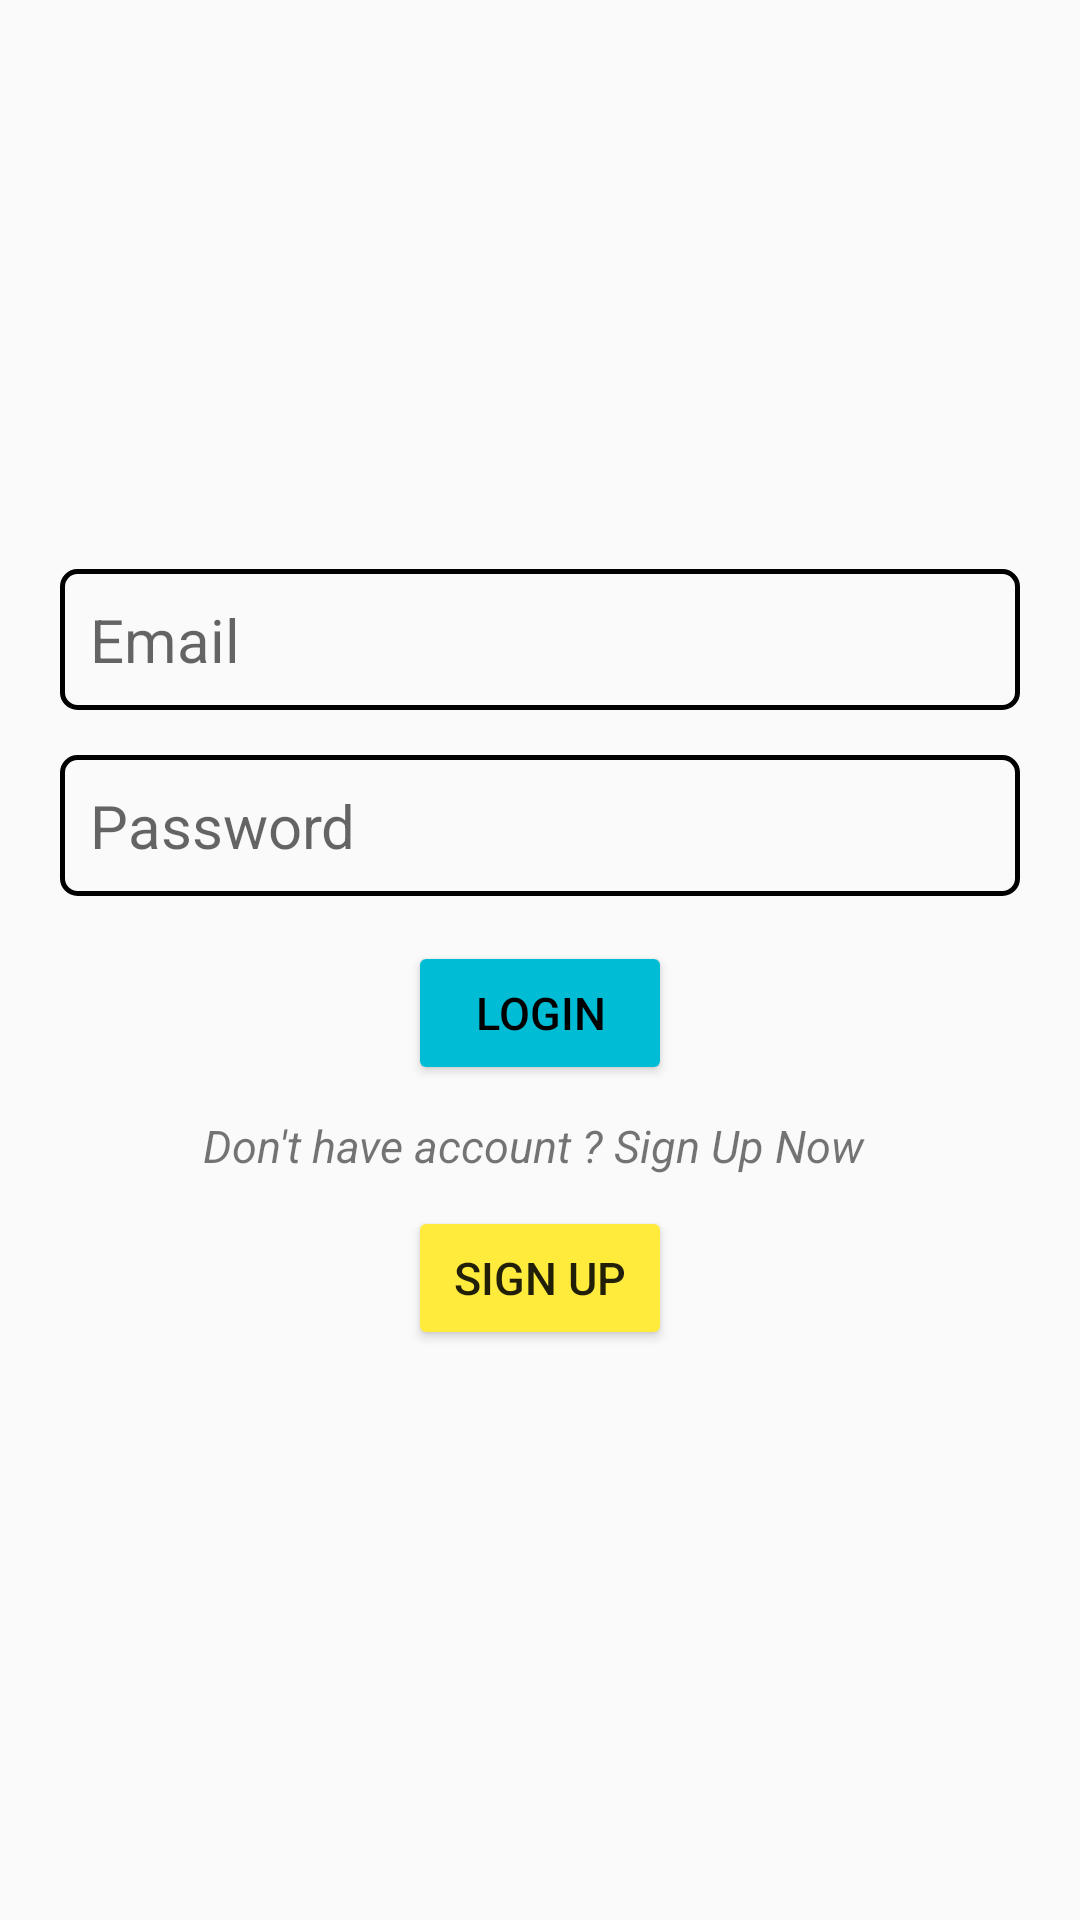

Write the Android layout XML for this screen, with the resource values it uses.
<!-- AndroidManifest.xml: application theme Theme.Assignment3 -->
<!-- res/layout/activity_login.xml -->
<?xml version="1.0" encoding="utf-8"?>
<LinearLayout
    xmlns:android="http://schemas.android.com/apk/res/android"
    android:layout_width="match_parent"
    android:layout_height="match_parent"
    android:orientation="vertical"
    android:paddingHorizontal="20dp"
    android:gravity="center_vertical">

    <EditText
        android:layout_width="match_parent"
        android:layout_height="wrap_content"
        android:hint="Email"
        android:textSize="20dp"
        android:inputType="textEmailAddress"
        android:background="@drawable/editview"
        android:paddingHorizontal="10dp"
        android:paddingVertical="10dp"
        android:id="@+id/email"/>

    <EditText
        android:id="@+id/pass"
        android:layout_width="match_parent"
        android:layout_height="wrap_content"
        android:hint="Password"
        android:textSize="20dp"
        android:inputType="textPassword"
        android:layout_below="@id/email"
        android:paddingHorizontal="10dp"
        android:layout_marginTop="15dp"
        android:paddingVertical="10dp"
        android:background="@drawable/editview"
       />

    <Button
        android:id="@+id/button_log"
        android:layout_width="wrap_content"
        android:layout_height="wrap_content"
        android:layout_marginTop="15dp"
        android:backgroundTint="#00BCD4"
        android:padding="10dp"
        android:text="login"
        android:layout_gravity="center_horizontal"
        android:textColor="@color/black"
        android:textSize="15dp" />

    <TextView
        android:layout_width="wrap_content"
        android:layout_height="wrap_content"
        android:text="Don't have account ? Sign Up Now "
        android:textSize="15dp"
        android:textStyle="italic"
        android:id="@+id/text3"
        android:layout_gravity="center_horizontal"
        android:layout_marginTop="10dp"/>

    <Button
        android:id="@+id/button_sign"
        android:layout_width="wrap_content"
        android:layout_height="wrap_content"
        android:layout_marginTop="10dp"
        android:backgroundTint="#FFEB3B"
        android:padding="10dp"
        android:layout_gravity="center_horizontal"
        android:text="sign up"
        android:textSize="15dp" />

</LinearLayout>
<!-- resources referenced by this layout -->
<resources>
  <color name="black">#FF000000</color>
  <!-- drawable editview (drawable) -->
  <?xml version="1.0" encoding="utf-8"?>
  <shape xmlns:android="http://schemas.android.com/apk/res/android">
      <stroke
          android:color="#000"
          android:width="1.5dp" />
      <corners
          android:radius="5dp"/>
  </shape>
  <style name="Theme.Assignment3" parent="Theme.AppCompat.DayNight.DarkActionBar">
          
          <item name="colorPrimary">@color/purple_500</item>
          <item name="colorPrimaryVariant">@color/purple_700</item>
          <item name="colorOnPrimary">@color/white</item>
          
          <item name="colorSecondary">@color/teal_200</item>
          <item name="colorSecondaryVariant">@color/teal_700</item>
          <item name="colorOnSecondary">@color/black</item>
          
          <item name="android:statusBarColor" tools:targetApi="l">?attr/colorPrimaryVariant</item>
          
      </style>
  <color name="purple_500">#FF6200EE</color>
  <color name="purple_700">#FF3700B3</color>
  <color name="white">#FFFFFFFF</color>
  <color name="teal_200">#FF03DAC5</color>
  <color name="teal_700">#FF018786</color>
</resources>
